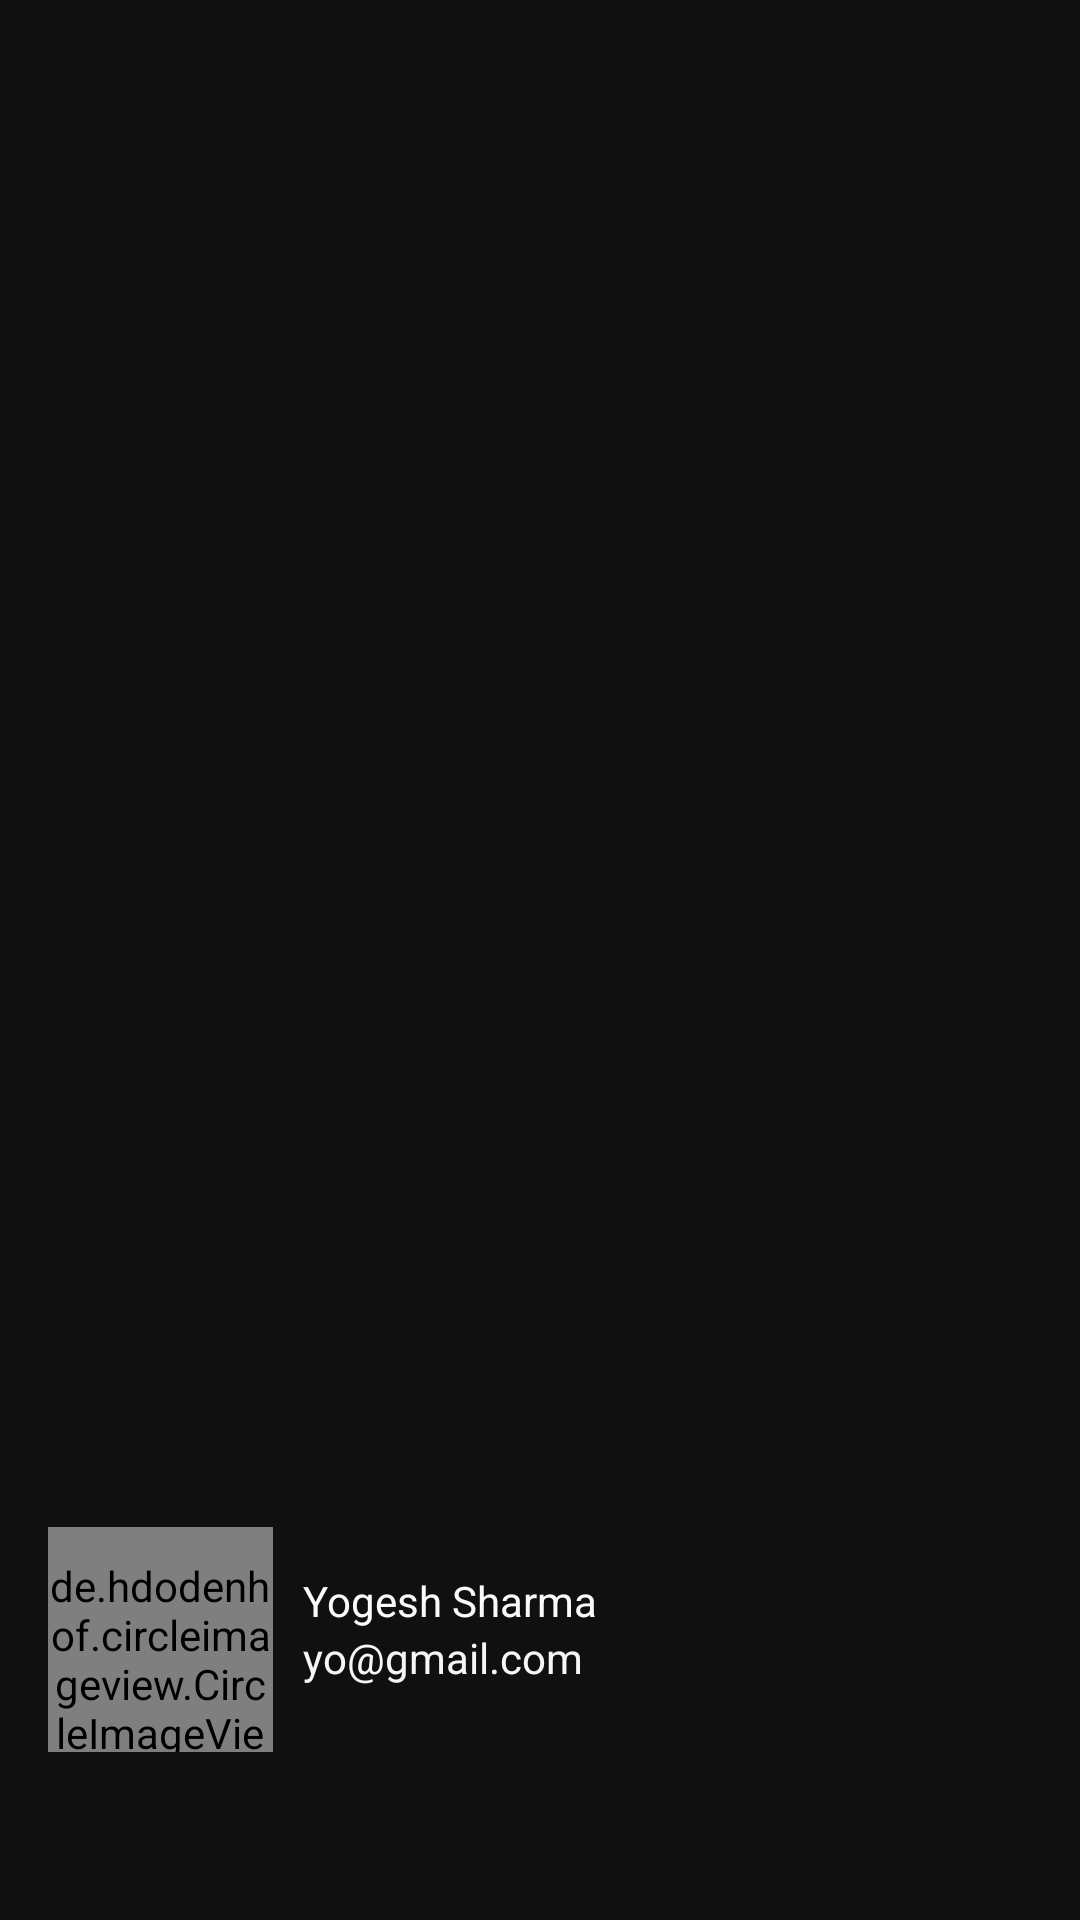

The Android layout XML behind this screen, and the referenced resources:
<!-- AndroidManifest.xml: application theme AppTheme -->
<!-- res/layout/nav_header.xml -->
<?xml version="1.0" encoding="utf-8"?>
<LinearLayout xmlns:android="http://schemas.android.com/apk/res/android"
    android:orientation="vertical"
    android:layout_width="match_parent"
    android:gravity="bottom"
    android:padding="16dp"
    android:theme="@style/ThemeOverlay.AppCompat.Dark"
    android:background="@color/colorPrimary"
    android:layout_height="176dp">

    <LinearLayout
        android:layout_width="match_parent"
        android:layout_height="wrap_content"
        android:orientation="horizontal"
        android:layout_marginBottom="40dp"
        >

        <de.hdodenhof.circleimageview.CircleImageView
            android:id="@+id/imageView"
            android:layout_width="75dp"
            android:layout_height="75dp"
            android:paddingTop="10dp"
             />

        <LinearLayout
            android:layout_width="match_parent"
            android:layout_height="wrap_content"
            android:layout_margin="10dp"
            android:orientation="vertical">

            <TextView
                android:layout_width="match_parent"
                android:layout_height="wrap_content"
                android:id="@+id/username"
                android:paddingTop="5dp"
                android:text="Yogesh Sharma"
                android:textColor="#FAFAFA"
                android:textAppearance="@style/TextAppearance.AppCompat.Body1" />

            <TextView
                android:id="@+id/usermail"
                android:layout_width="wrap_content"
                android:layout_height="wrap_content"
                android:textColor="#F6F6F6"
                android:text="yo@gmail.com" />

        </LinearLayout>

    </LinearLayout>


</LinearLayout>
<!-- resources referenced by this layout -->
<resources>
  <color name="colorPrimary">#101010</color>
  <style name="AppTheme" parent="Theme.AppCompat.Light.NoActionBar">
          
          <item name="colorPrimary">@color/colorPrimary</item>
          <item name="colorPrimaryDark">@color/colorPrimaryDark</item>
          <item name="colorAccent">@color/colorAccent</item>
          <item name="android:actionOverflowButtonStyle">@style/MyTheme</item>
      </style>
  <color name="colorPrimaryDark">#101111</color>
  <color name="colorAccent">#0D0E0E</color>
  <style name="MyTheme" parent="android:style/Widget.Holo.ActionButton.Overflow">
          <item name="android:src">@drawable/ic_baseline_more_vert_24</item>
      </style>
</resources>
